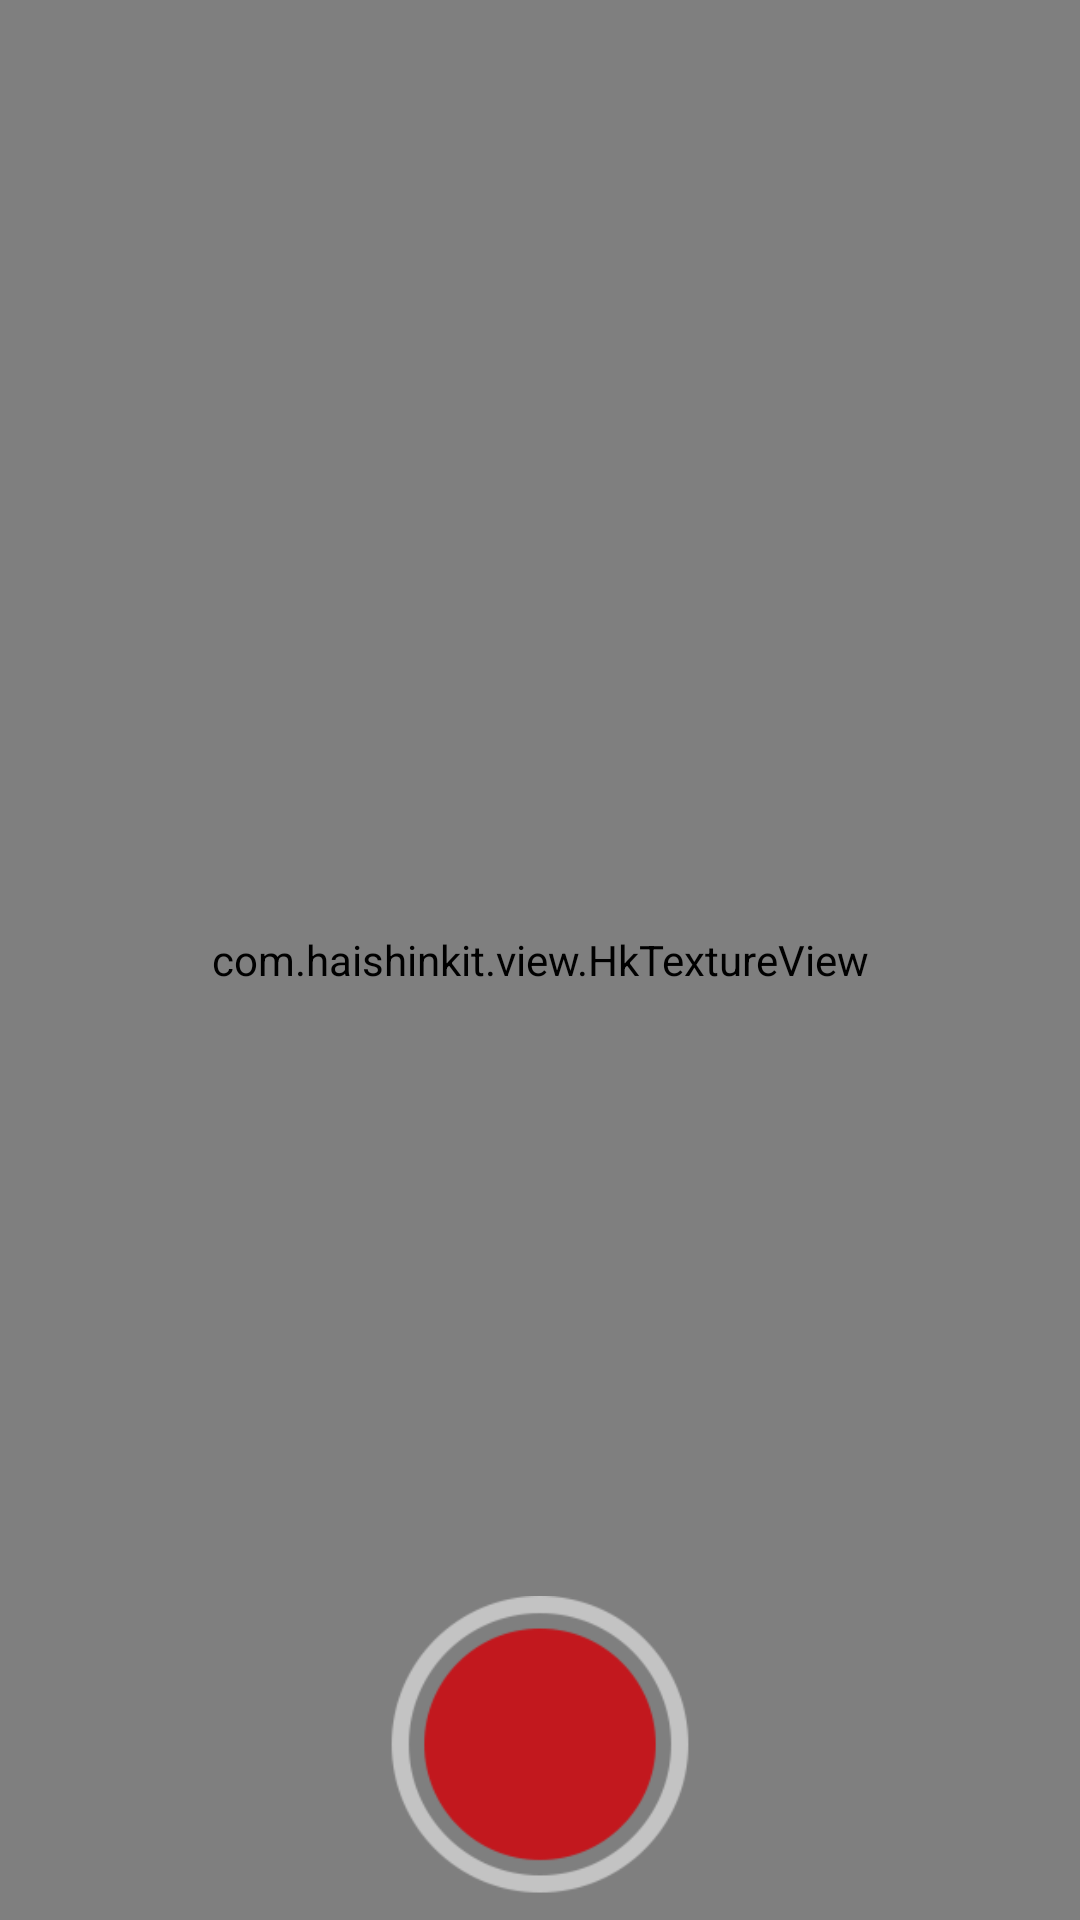

Write the Android layout XML for this screen, with the resource values it uses.
<!-- AndroidManifest.xml: application theme Theme.APK -->
<!-- res/layout/fragment_stream.xml -->
<?xml version="1.0" encoding="utf-8"?>
<FrameLayout xmlns:android="http://schemas.android.com/apk/res/android"
    xmlns:app="http://schemas.android.com/apk/res-auto"
    xmlns:tools="http://schemas.android.com/tools"
    android:id="@+id/content"
    android:layout_width="match_parent"
    android:layout_height="match_parent"
    android:layout_weight="1"
    tools:context=".screens.StreamFragment"
    >

    <com.haishinkit.view.HkSurfaceView
        android:id="@+id/surface_view"
        android:layout_width="match_parent"
        android:layout_height="match_parent" />

    <com.haishinkit.view.HkTextureView
        android:id="@+id/texture_view"
        android:layout_width="match_parent"
        android:layout_height="match_parent" />

    <androidx.constraintlayout.widget.ConstraintLayout
        android:layout_width="match_parent"
        android:layout_height="match_parent"
        >

        <TextView
            android:id="@+id/status_textView"
            android:layout_width="wrap_content"
            android:layout_height="wrap_content"
            android:layout_marginTop="8dp"
            android:background="@color/black"
            android:text="@string/connect_status"
            android:textColor="@color/white"
            android:visibility="invisible"
            android:textSize="12sp"
            app:layout_constraintEnd_toEndOf="parent"
            app:layout_constraintStart_toStartOf="parent"
            app:layout_constraintTop_toTopOf="parent" />

        <androidx.appcompat.widget.AppCompatImageButton
            android:id="@+id/stream_button"
            android:layout_width="100dp"
            android:layout_height="100dp"
            android:layout_margin="8dp"
            android:layout_marginStart="156dp"
            android:layout_marginEnd="297dp"
            android:background="@drawable/record"
            app:layout_constraintBottom_toBottomOf="parent"
            app:layout_constraintEnd_toEndOf="parent"
            app:layout_constraintStart_toStartOf="parent" />



    </androidx.constraintlayout.widget.ConstraintLayout>

</FrameLayout>
<!-- resources referenced by this layout -->
<resources>
  <color name="black">#FF000000</color>
  <color name="white">#FFFFFFFF</color>
  <!-- drawable record: png bitmap (drawable, 9523 bytes) -->
  <string name="connect_status">Подключение выполнено</string>
  <style name="Theme.APK" parent="Theme.MaterialComponents.DayNight.NoActionBar">
          
          <item name="colorPrimary">@color/black</item>
          <item name="colorPrimaryVariant">@color/black</item>
          <item name="colorOnPrimary">@color/black</item>
          
          <item name="colorSecondary">#AF081B</item>
          <item name="colorSecondaryVariant">#AF081B</item>
          <item name="colorOnSecondary">#AF081B</item>
          
          <item name="android:statusBarColor" tools:targetApi="l">?attr/colorPrimaryVariant</item>
          
      </style>
</resources>
